Image classification data set "Banana Disease Recognition" (kavitha-35/Banana-Leaf-Disease-Detection on GitHub). Class labels (7): banana black sigatoka disease, banana bract mosaic virus disease, banana healthy leaf, banana insect pest disease, banana moko disease, banana panama disease, banana yellow sigatoka disease.

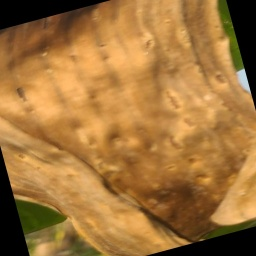
Label: banana moko disease

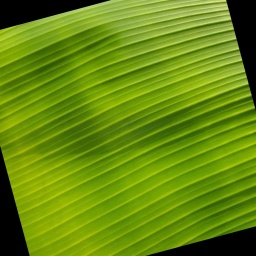
Label: banana healthy leaf

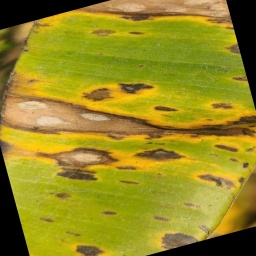
Label: banana black sigatoka disease

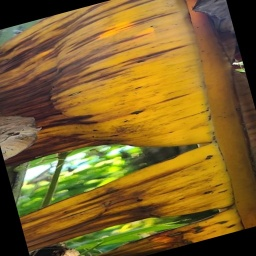
Label: banana panama disease

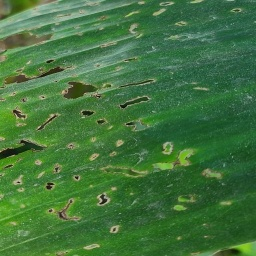
Label: banana insect pest disease

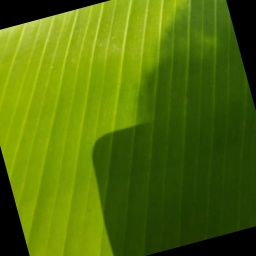
Label: banana healthy leaf
